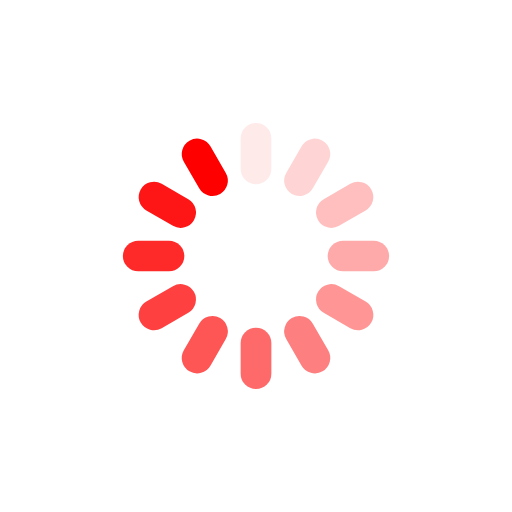
t = 0.00 s
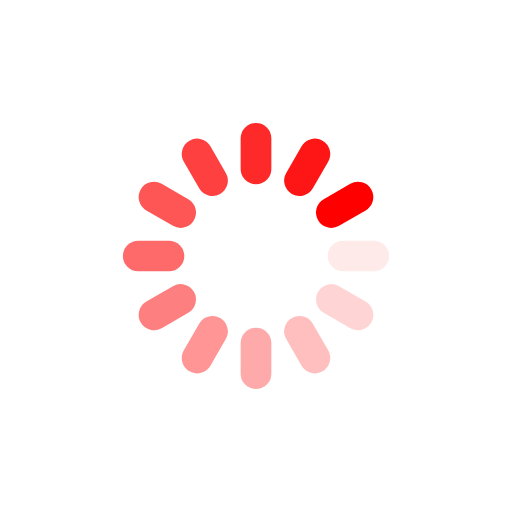
t = 0.25 s
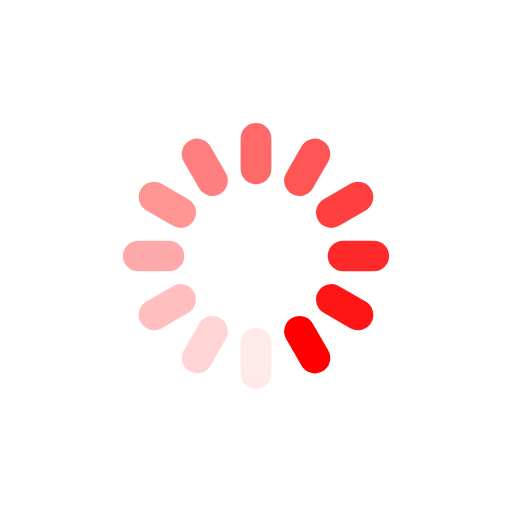
t = 0.50 s
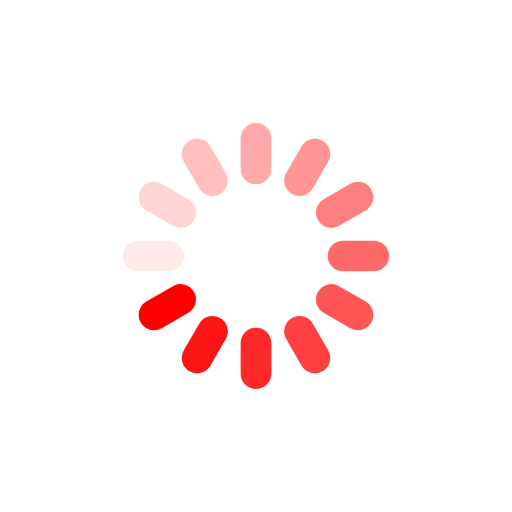
t = 0.75 s

The animated SVG that drew these frames (rendered in a browser with its animation timeline set to each time). Animation: 12 SMIL elements (animate=12); one cycle of 1.00 s, repeats indefinitely.

<?xml version="1.0" encoding="utf-8"?>
<svg xmlns="http://www.w3.org/2000/svg"  xmlns:xlink="http://www.w3.org/1999/xlink" style="margin: auto; background: rgba(255, 255, 255, 0); display: block; shape-rendering: auto;" width="200px" height="200px" viewBox="0 0 100 100" preserveAspectRatio="xMidYMid">
<g transform="rotate(0 50 50)">
  <rect x="47" y="24" rx="3" ry="3" width="6" height="12" fill="#fe0000">
    <animate attributeName="opacity" values="1;0" keyTimes="0;1" dur="1s" begin="-0.9166666666666666s" repeatCount="indefinite"></animate>
  </rect>
</g><g transform="rotate(30 50 50)">
  <rect x="47" y="24" rx="3" ry="3" width="6" height="12" fill="#fe0000">
    <animate attributeName="opacity" values="1;0" keyTimes="0;1" dur="1s" begin="-0.8333333333333334s" repeatCount="indefinite"></animate>
  </rect>
</g><g transform="rotate(60 50 50)">
  <rect x="47" y="24" rx="3" ry="3" width="6" height="12" fill="#fe0000">
    <animate attributeName="opacity" values="1;0" keyTimes="0;1" dur="1s" begin="-0.75s" repeatCount="indefinite"></animate>
  </rect>
</g><g transform="rotate(90 50 50)">
  <rect x="47" y="24" rx="3" ry="3" width="6" height="12" fill="#fe0000">
    <animate attributeName="opacity" values="1;0" keyTimes="0;1" dur="1s" begin="-0.6666666666666666s" repeatCount="indefinite"></animate>
  </rect>
</g><g transform="rotate(120 50 50)">
  <rect x="47" y="24" rx="3" ry="3" width="6" height="12" fill="#fe0000">
    <animate attributeName="opacity" values="1;0" keyTimes="0;1" dur="1s" begin="-0.5833333333333334s" repeatCount="indefinite"></animate>
  </rect>
</g><g transform="rotate(150 50 50)">
  <rect x="47" y="24" rx="3" ry="3" width="6" height="12" fill="#fe0000">
    <animate attributeName="opacity" values="1;0" keyTimes="0;1" dur="1s" begin="-0.5s" repeatCount="indefinite"></animate>
  </rect>
</g><g transform="rotate(180 50 50)">
  <rect x="47" y="24" rx="3" ry="3" width="6" height="12" fill="#fe0000">
    <animate attributeName="opacity" values="1;0" keyTimes="0;1" dur="1s" begin="-0.4166666666666667s" repeatCount="indefinite"></animate>
  </rect>
</g><g transform="rotate(210 50 50)">
  <rect x="47" y="24" rx="3" ry="3" width="6" height="12" fill="#fe0000">
    <animate attributeName="opacity" values="1;0" keyTimes="0;1" dur="1s" begin="-0.3333333333333333s" repeatCount="indefinite"></animate>
  </rect>
</g><g transform="rotate(240 50 50)">
  <rect x="47" y="24" rx="3" ry="3" width="6" height="12" fill="#fe0000">
    <animate attributeName="opacity" values="1;0" keyTimes="0;1" dur="1s" begin="-0.25s" repeatCount="indefinite"></animate>
  </rect>
</g><g transform="rotate(270 50 50)">
  <rect x="47" y="24" rx="3" ry="3" width="6" height="12" fill="#fe0000">
    <animate attributeName="opacity" values="1;0" keyTimes="0;1" dur="1s" begin="-0.16666666666666666s" repeatCount="indefinite"></animate>
  </rect>
</g><g transform="rotate(300 50 50)">
  <rect x="47" y="24" rx="3" ry="3" width="6" height="12" fill="#fe0000">
    <animate attributeName="opacity" values="1;0" keyTimes="0;1" dur="1s" begin="-0.08333333333333333s" repeatCount="indefinite"></animate>
  </rect>
</g><g transform="rotate(330 50 50)">
  <rect x="47" y="24" rx="3" ry="3" width="6" height="12" fill="#fe0000">
    <animate attributeName="opacity" values="1;0" keyTimes="0;1" dur="1s" begin="0s" repeatCount="indefinite"></animate>
  </rect>
</g>
<!-- [ldio] generated by https://loading.io/ --></svg>
